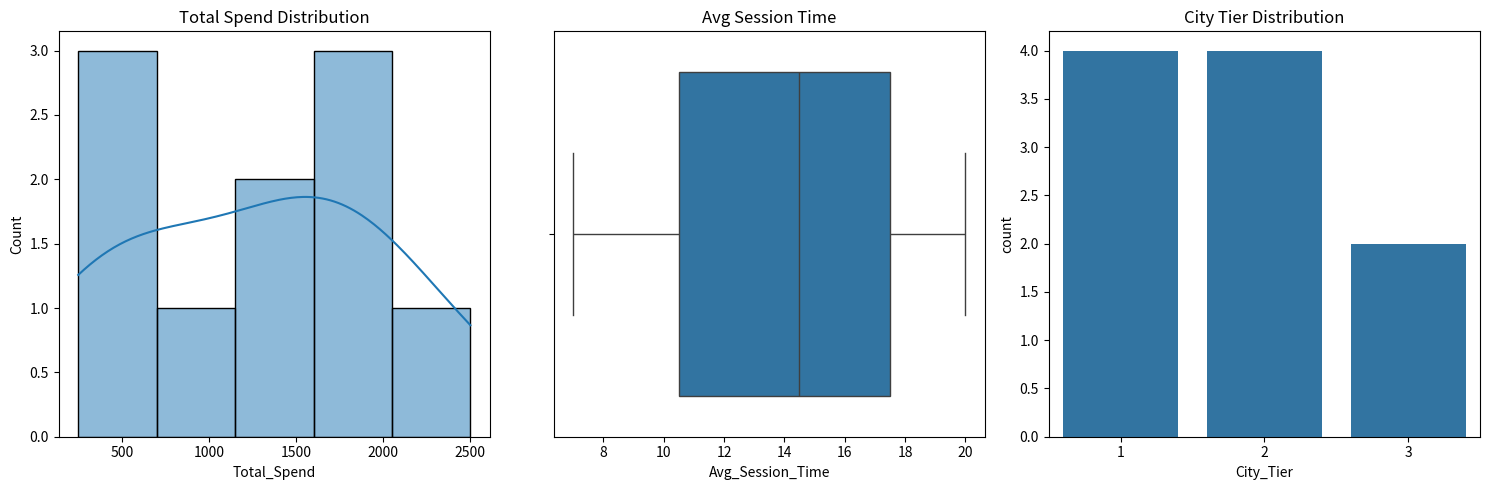
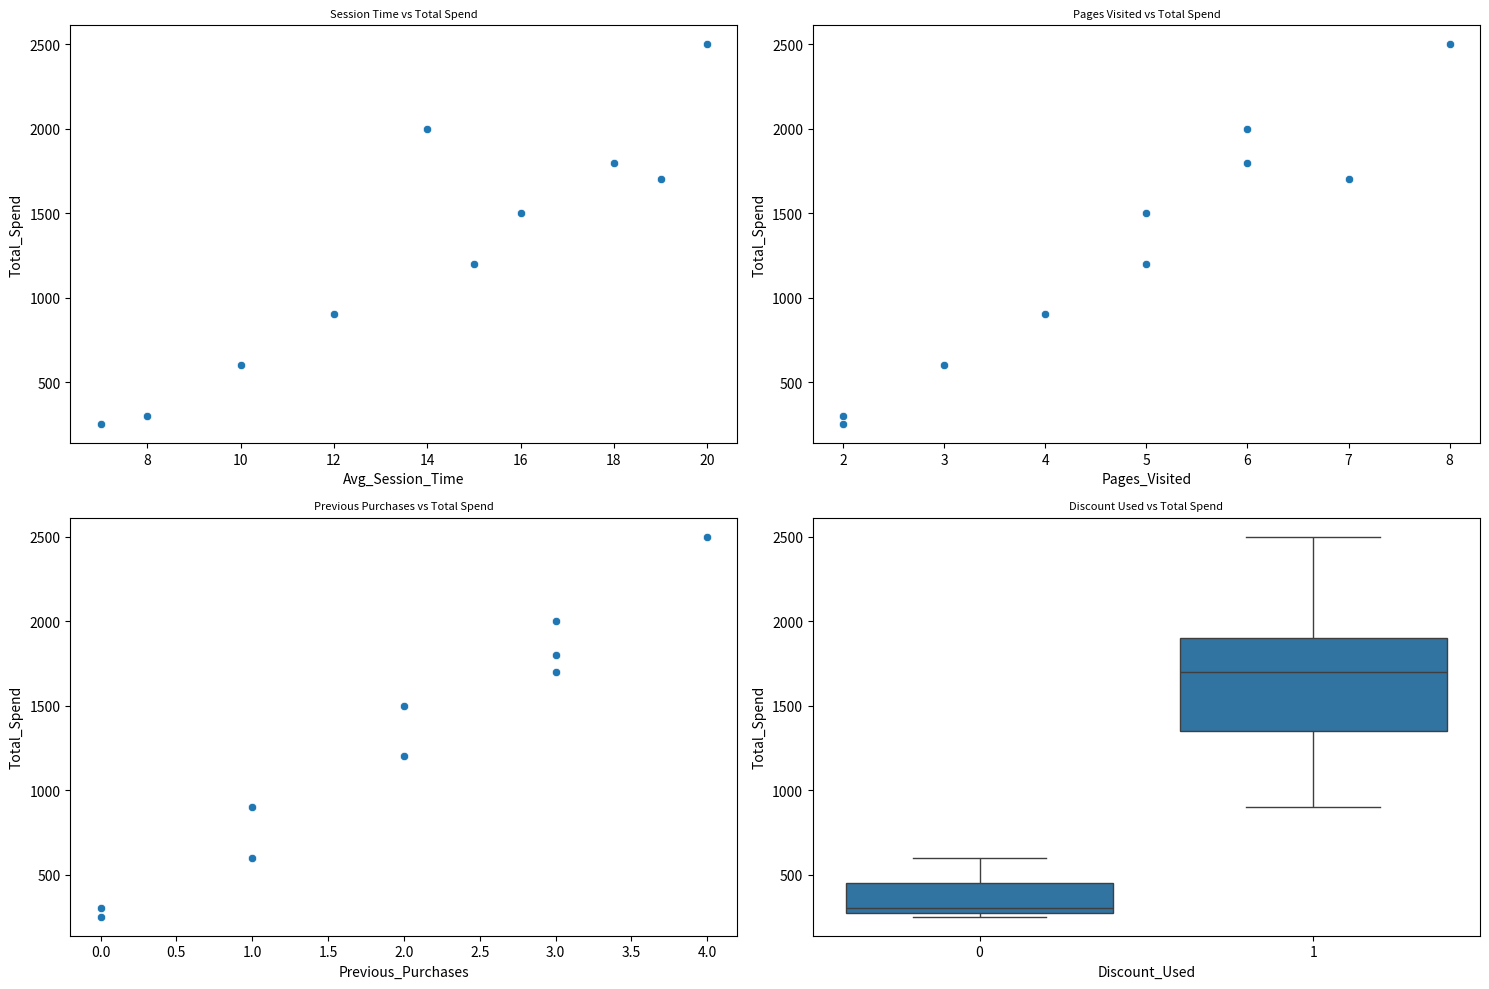
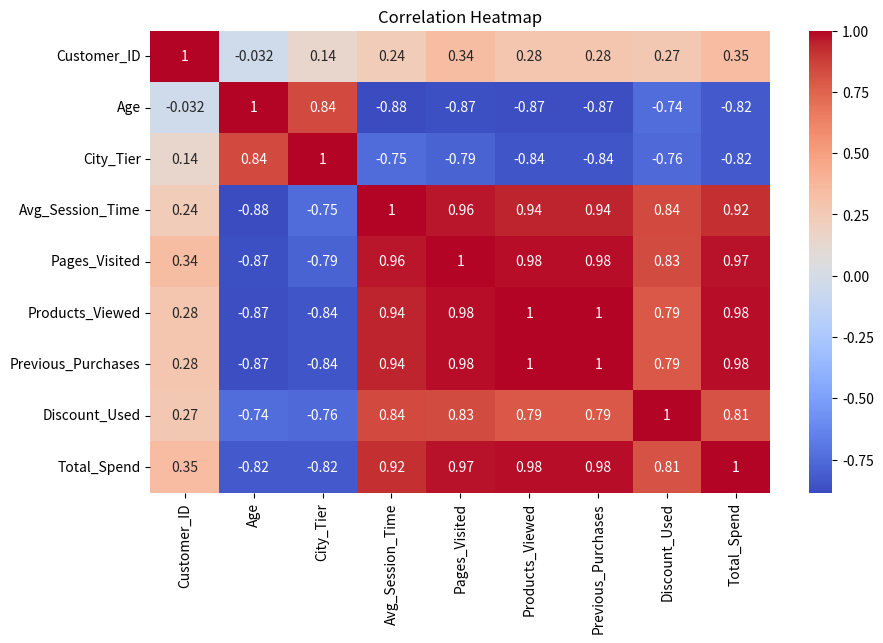
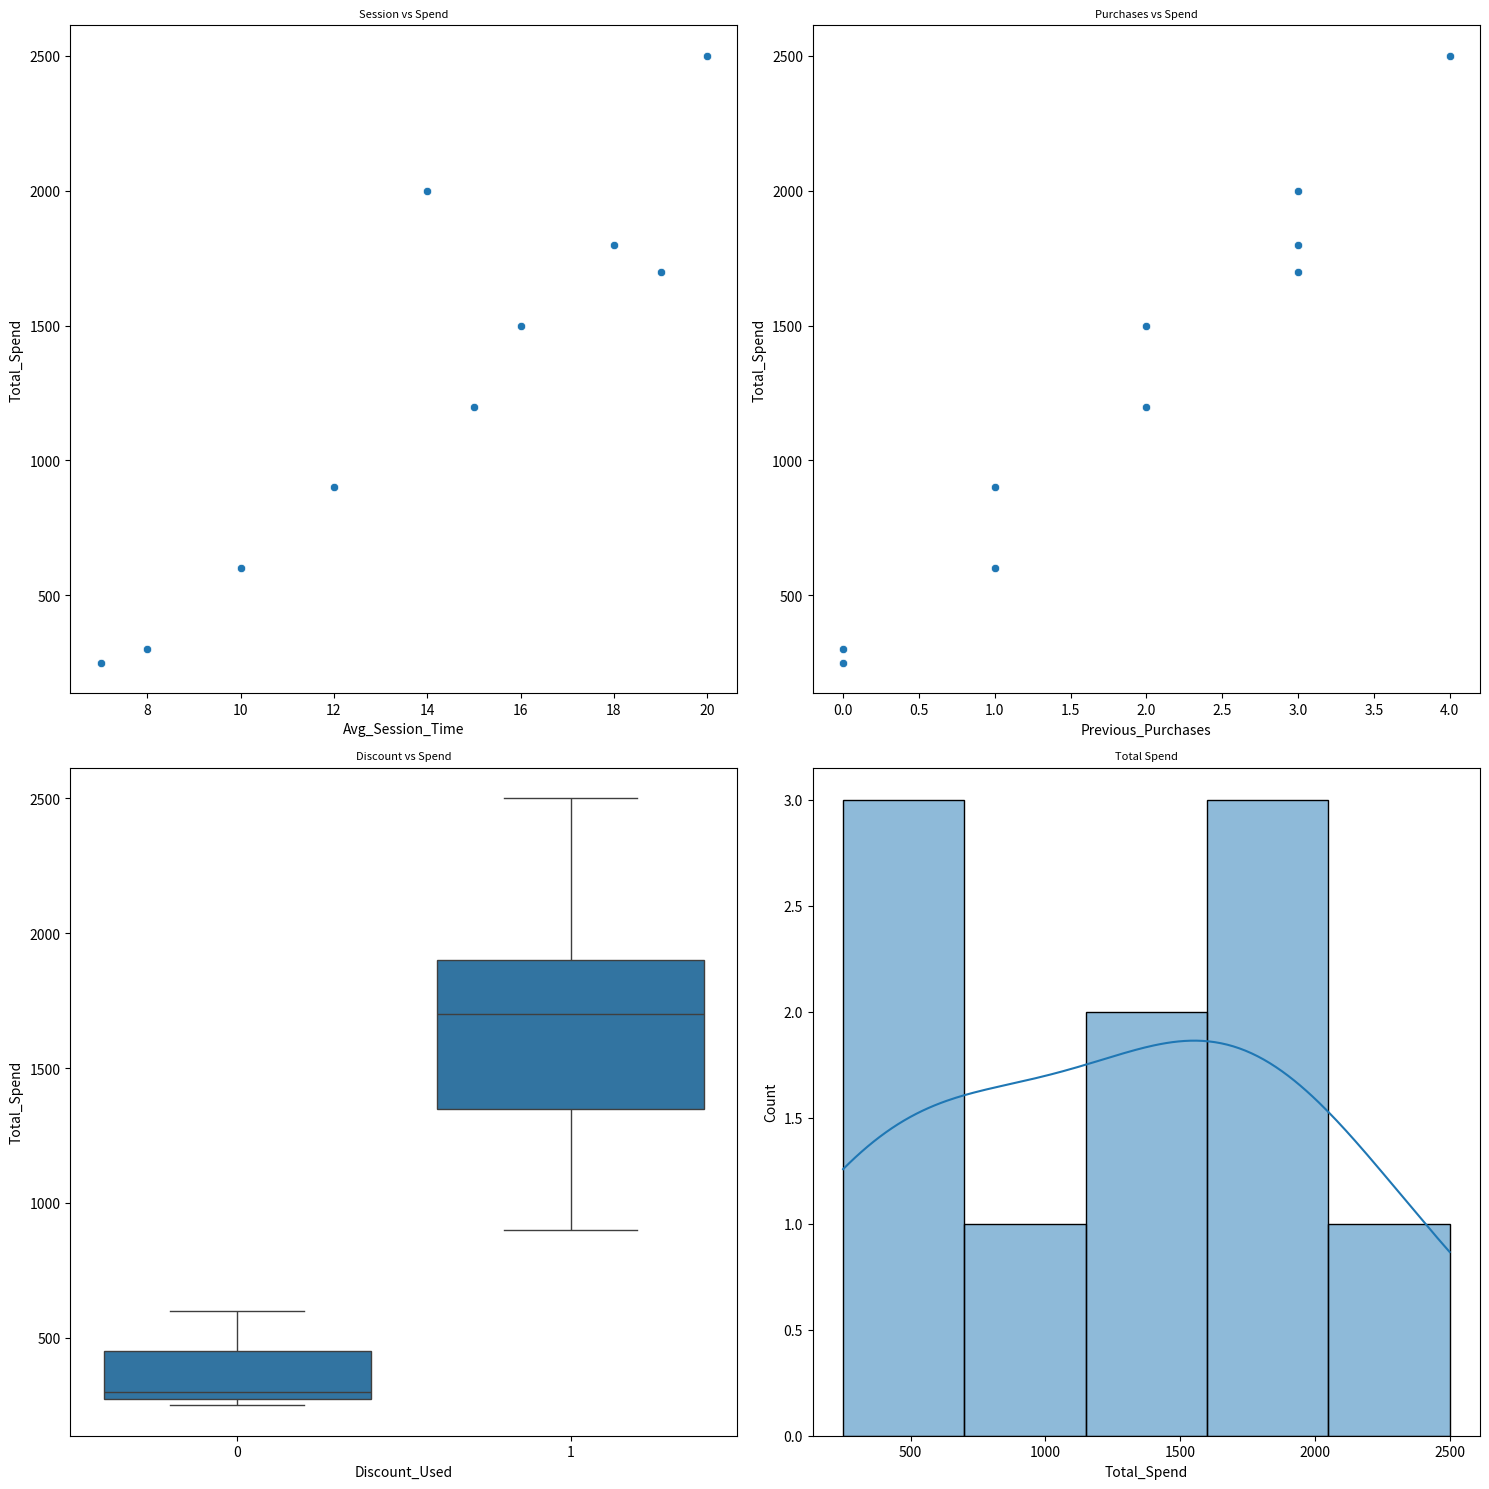

These figures' Python source, in order:
import pandas as pd 
import matplotlib.pyplot as plt
import seaborn as sns 
from scipy.stats import skew

data = { 
    "Customer_ID": [1001,1002,1003,1004,1005,1006,1007,1008,1009,1010], 
    "Gender": 
    ["Male","Female","Female","Male","Male","Female","Male","Female","Male","Female"], 
    "Age": [25,32,28,45,36,23,40,29,31,27], 
    "City_Tier": [1,2,1,3,2,1,3,2,1,2], 
    "Avg_Session_Time": [15,10,18,8,12,20,7,16,14,19],  # in minutes 
    "Pages_Visited": [5,3,6,2,4,8,2,5,6,7], 
    "Products_Viewed": [3,2,4,1,2,5,1,3,4,4], 
    "Previous_Purchases": [2,1,3,0,1,4,0,2,3,3], 
    "Discount_Used": [1,0,1,0,1,1,0,1,1,1],  # 1=Yes, 0=No 
    "Total_Spend": [1200,600,1800,300,900,2500,250,1500,2000,1700] 
} 

df = pd.DataFrame(data) 

print("Task1")
print("\nChecking for null values")
print(df.isnull().sum())

print("\nChecking for duplicates")
print(df.duplicated().sum())

plt.figure(figsize=(15,5))

# Histogram - Total Spend
plt.subplot(1,3,1)
sns.histplot(df['Total_Spend'], kde=True)
plt.title("Total Spend Distribution")
print("Skewness of Total Spend:", skew(df['Total_Spend']))

# Boxplot - Avg Session Time
plt.subplot(1,3,2)
sns.boxplot(x=df['Avg_Session_Time'])
plt.title("Avg Session Time")

# Bar Chart - City Tier
plt.subplot(1,3,3)
sns.countplot(x='City_Tier', data=df)
plt.title("City Tier Distribution")

plt.tight_layout()
plt.show()

print("\n.....Task2.....")
plt.figure(figsize=(15,10))

# Avg Session vs Spend
plt.subplot(2,2,1)
sns.scatterplot(x='Avg_Session_Time', y='Total_Spend', data=df)
plt.title("Session Time vs Total Spend", fontsize = 8)

# Pages Visited vs Spend
plt.subplot(2,2,2)
sns.scatterplot(x='Pages_Visited', y='Total_Spend', data=df)
plt.title("Pages Visited vs Total Spend", fontsize = 8)

# Previous Purchases vs Spend
plt.subplot(2,2,3)
sns.scatterplot(x='Previous_Purchases', y='Total_Spend', data=df)
plt.title("Previous Purchases vs Total Spend", fontsize = 8)

# Discount vs Spend
plt.subplot(2,2,4)
sns.boxplot(x='Discount_Used', y='Total_Spend', data=df)
plt.title("Discount Used vs Total Spend", fontsize = 8)

plt.tight_layout()
plt.show()

print("\n....Tak3....")

plt.figure(figsize=(10,6))
corr = df.corr(numeric_only=True)
sns.heatmap(corr, annot=True, cmap="coolwarm")
plt.title("Correlation Heatmap")
plt.show()

print("\n....Task4....")
plt.figure(figsize=(15,15))

plt.subplot(2,2,1)
sns.scatterplot(x='Avg_Session_Time', y='Total_Spend', data=df)
plt.title("Session vs Spend", fontsize = 8)

plt.subplot(2,2,2)
sns.scatterplot(x='Previous_Purchases', y='Total_Spend', data=df)
plt.title("Purchases vs Spend", fontsize = 8)

plt.subplot(2,2,3)
sns.boxplot(x='Discount_Used', y='Total_Spend', data=df)
plt.title("Discount vs Spend", fontsize = 8)

plt.subplot(2,2,4)
sns.histplot(df['Total_Spend'], kde=True)
plt.title("Total Spend", fontsize = 8)

plt.tight_layout()
plt.show()


print()
print("\nCorrelation with Total Spend:")
print(corr['Total_Spend'].sort_values(ascending=False))

